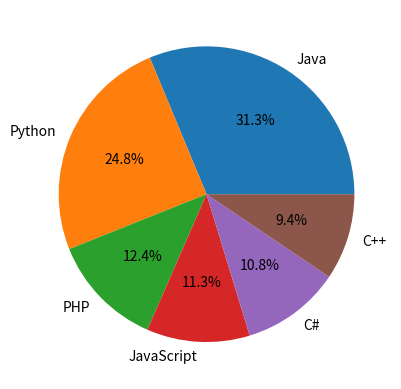

Reproduce this figure in Python.
import matplotlib.pyplot
import numpy as np
import matplotlib as mpl

#Question 1
#Part A
a = np.random.randint(1, 20, 15)
print(a)
b = a.reshape(3, 5)
print(b)
print()

for i in b:
    i[np.argmax(i)] = 0

print(b)
print()
c = np.random.randint(1, 20, (4, 3))
print(c)
print(c.shape)
print(type(c))
print(c.dtype)
print()

#part B
print("The start of part B")
twoByTwo = np.array([[3, -2], [1, 0]])
eigenVals, eigenVects = np.linalg.eig(twoByTwo)
print(eigenVals)
print(eigenVects)
print()
#part C
print("The start of part C")
threeByThree = np.array([[0, 1, 2], [3, 4, 5]])
diagSums = np.trace(threeByThree)
print(diagSums)
print()
#Part D
print("The start of part D")
dArr = np.array([1, 2, 3, 4, 5, 6])
print(dArr.reshape(2, 3))
print()
print(dArr.reshape(3, 2))
print()

#Start of Question 2
languages = ["Java", "Python", "PHP", "JavaScript", "C#", "C++"]
popularity = np.array([22.2, 17.6, 8.8, 8, 7.7, 6.7])

matplotlib.pyplot.pie(popularity, labels=languages, autopct='%1.1f%%')
mpl.pyplot.show()
